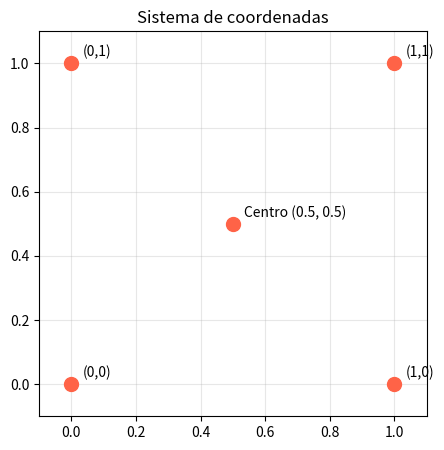
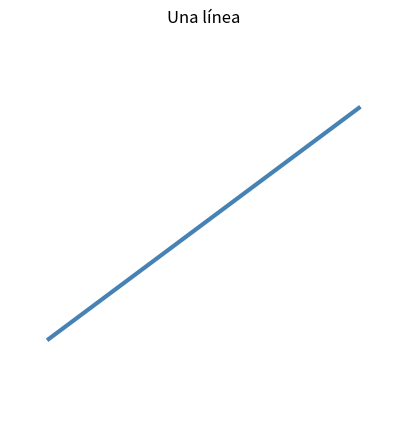
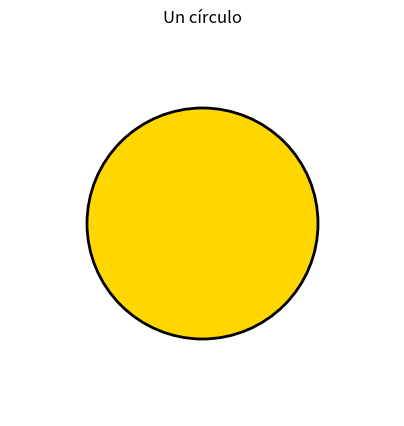
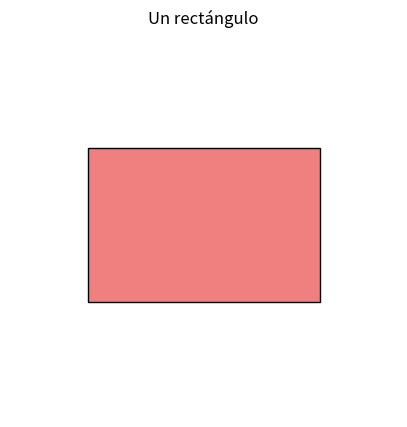
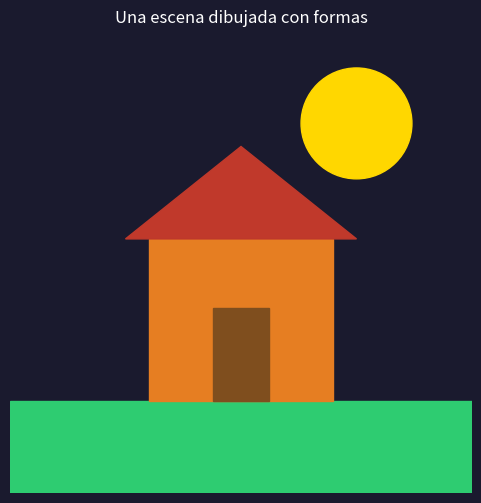

Recreate these plots in Python, in order.
import matplotlib.pyplot as plt
import matplotlib.patches as patches

%matplotlib inline
print("✅ Matplotlib listo.")

fig, ax = plt.subplots(figsize=(5, 5))

# Marcamos las esquinas y el centro
puntos_x = [0,   1,   0,   1,   0.5]
puntos_y = [0,   0,   1,   1,   0.5]
nombres  = ["(0,0)", "(1,0)", "(0,1)", "(1,1)", "Centro (0.5, 0.5)"]

ax.scatter(puntos_x, puntos_y, s=100, color="tomato", zorder=5)

for x, y, nombre in zip(puntos_x, puntos_y, nombres):
    ax.annotate(nombre, (x, y), textcoords="offset points", xytext=(8, 5))

ax.set_xlim(-0.1, 1.1)
ax.set_ylim(-0.1, 1.1)
ax.grid(True, alpha=0.3)
ax.set_title("Sistema de coordenadas")
plt.show()

fig, ax = plt.subplots(figsize=(5, 5))

# Línea: de (x_inicio, y_inicio) a (x_fin, y_fin)
ax.plot([0.1, 0.9], [0.2, 0.8], color="steelblue", linewidth=3)

ax.set_xlim(0, 1)
ax.set_ylim(0, 1)
ax.axis("off")
ax.set_title("Una línea")
plt.show()

fig, ax = plt.subplots(figsize=(5, 5))

# Círculo: centro (x, y) y radio
circulo = plt.Circle((0.5, 0.5), 0.3, color="gold", ec="black", linewidth=2)
ax.add_patch(circulo)

ax.set_xlim(0, 1)
ax.set_ylim(0, 1)
ax.set_aspect("equal")
ax.axis("off")
ax.set_title("Un círculo")
plt.show()

fig, ax = plt.subplots(figsize=(5, 5))

# Rectángulo: esquina inferior izquierda (x, y), ancho, alto
rect = patches.Rectangle((0.2, 0.3), 0.6, 0.4, color="lightcoral", ec="black")
ax.add_patch(rect)

ax.set_xlim(0, 1)
ax.set_ylim(0, 1)
ax.axis("off")
ax.set_title("Un rectángulo")
plt.show()

fig, ax = plt.subplots(figsize=(6, 6))
ax.set_xlim(0, 1)
ax.set_ylim(0, 1)
ax.set_aspect("equal")
ax.axis("off")
ax.set_facecolor("#1a1a2e")
fig.patch.set_facecolor("#1a1a2e")

# Sol (círculo amarillo)
sol = plt.Circle((0.75, 0.80), 0.12, color="gold")
ax.add_patch(sol)

# Suelo (rectángulo verde)
suelo = patches.Rectangle((0, 0), 1, 0.2, color="#2ecc71")
ax.add_patch(suelo)

# Casa (rectángulo marrón)
casa = patches.Rectangle((0.3, 0.2), 0.4, 0.35, color="#e67e22")
ax.add_patch(casa)

# Techo (triángulo)
from matplotlib.patches import Polygon
techo = Polygon([[0.25, 0.55], [0.75, 0.55], [0.5, 0.75]], color="#c0392b")
ax.add_patch(techo)

# Puerta
puerta = patches.Rectangle((0.44, 0.2), 0.12, 0.2, color="#7f4e1e")
ax.add_patch(puerta)

ax.set_title("Una escena dibujada con formas", color="white")
plt.show()

# Tu versión aquí
